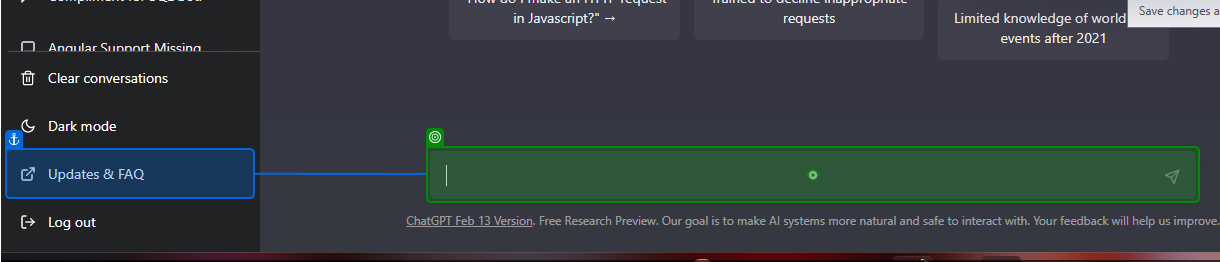
Task: Script writing bot
Workflow: Main

Step 1: type "[ScriptScene+" make a script for making a content in social media"]" into the element in window 'New chat' (chrome.exe)
